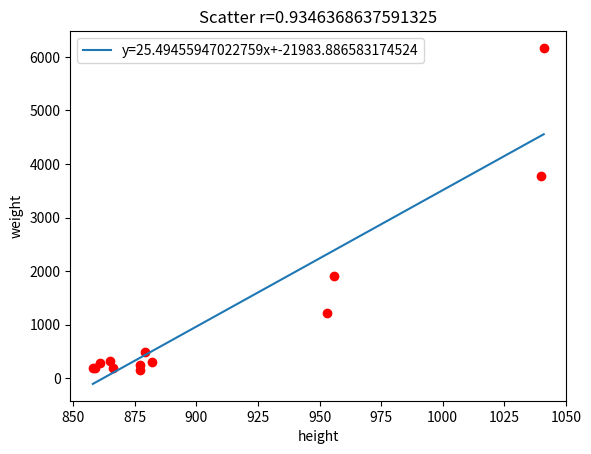

Recreate this plot in Python. (Note: this script raises an exception after producing the figure.)
# 例題３
import numpy as np
import matplotlib.pyplot as plt

# 最低賃金と人口密度
h_wage = np.array([879, 882, 865, 956, 953, 1041,
                  1040, 859, 877, 861, 858, 866, 877])
p_density = np.array([478.4, 308.1, 310.1, 1913.4, 1206.5,
                     6168.7, 3777.7, 183.1, 251, 275.7, 187.7, 187, 154.8])
# print( f"身長 {sintyou}")    #for debug
# print( f"体重 {taijyuu}")    #for debug

# 相関行列(Correlation Matrix) cm を求める
cm = np.corrcoef(h_wage,p_density)
print(f"相関行列\n{cm}")
# 相関行列の0行1列から相関係数をｒを代入
r = cm[0,1]

# 回帰直線の傾きaと切片ｂを計算
a,b = np.polyfit(h_wage,p_density,1)
# 回帰直線の方程式を表示
print("回帰直線の方程式: y={}x+{}".format(a,b))
# 回帰直線の座標データを作成
# xの値は，x軸の最小値と最大値
x = np.linspace(np.min(h_wage),np.max(h_wage),20)
# ｙの値は，回帰直線に合わせて算出
y = a * x + b
print("x={}\ny={}".format(x,y))

# グラフタイトルに相関係数を表示する
plt.title("Scatter r={}".format(r))
# x軸とy軸のラベルを設定する
plt.xlabel("height")
plt.ylabel("weight")
# 散布図のパラメータを設定する
plt.scatter(h_wage,p_density, color="red")
# 回帰直線のグラフ表示
plt.plot(x,y,label="y={}x+{}".format(a,b))
# h凡例グラフ表示/出力
# plt.show()
plt.legend()
plt.savefig("./img/En0203.png")
